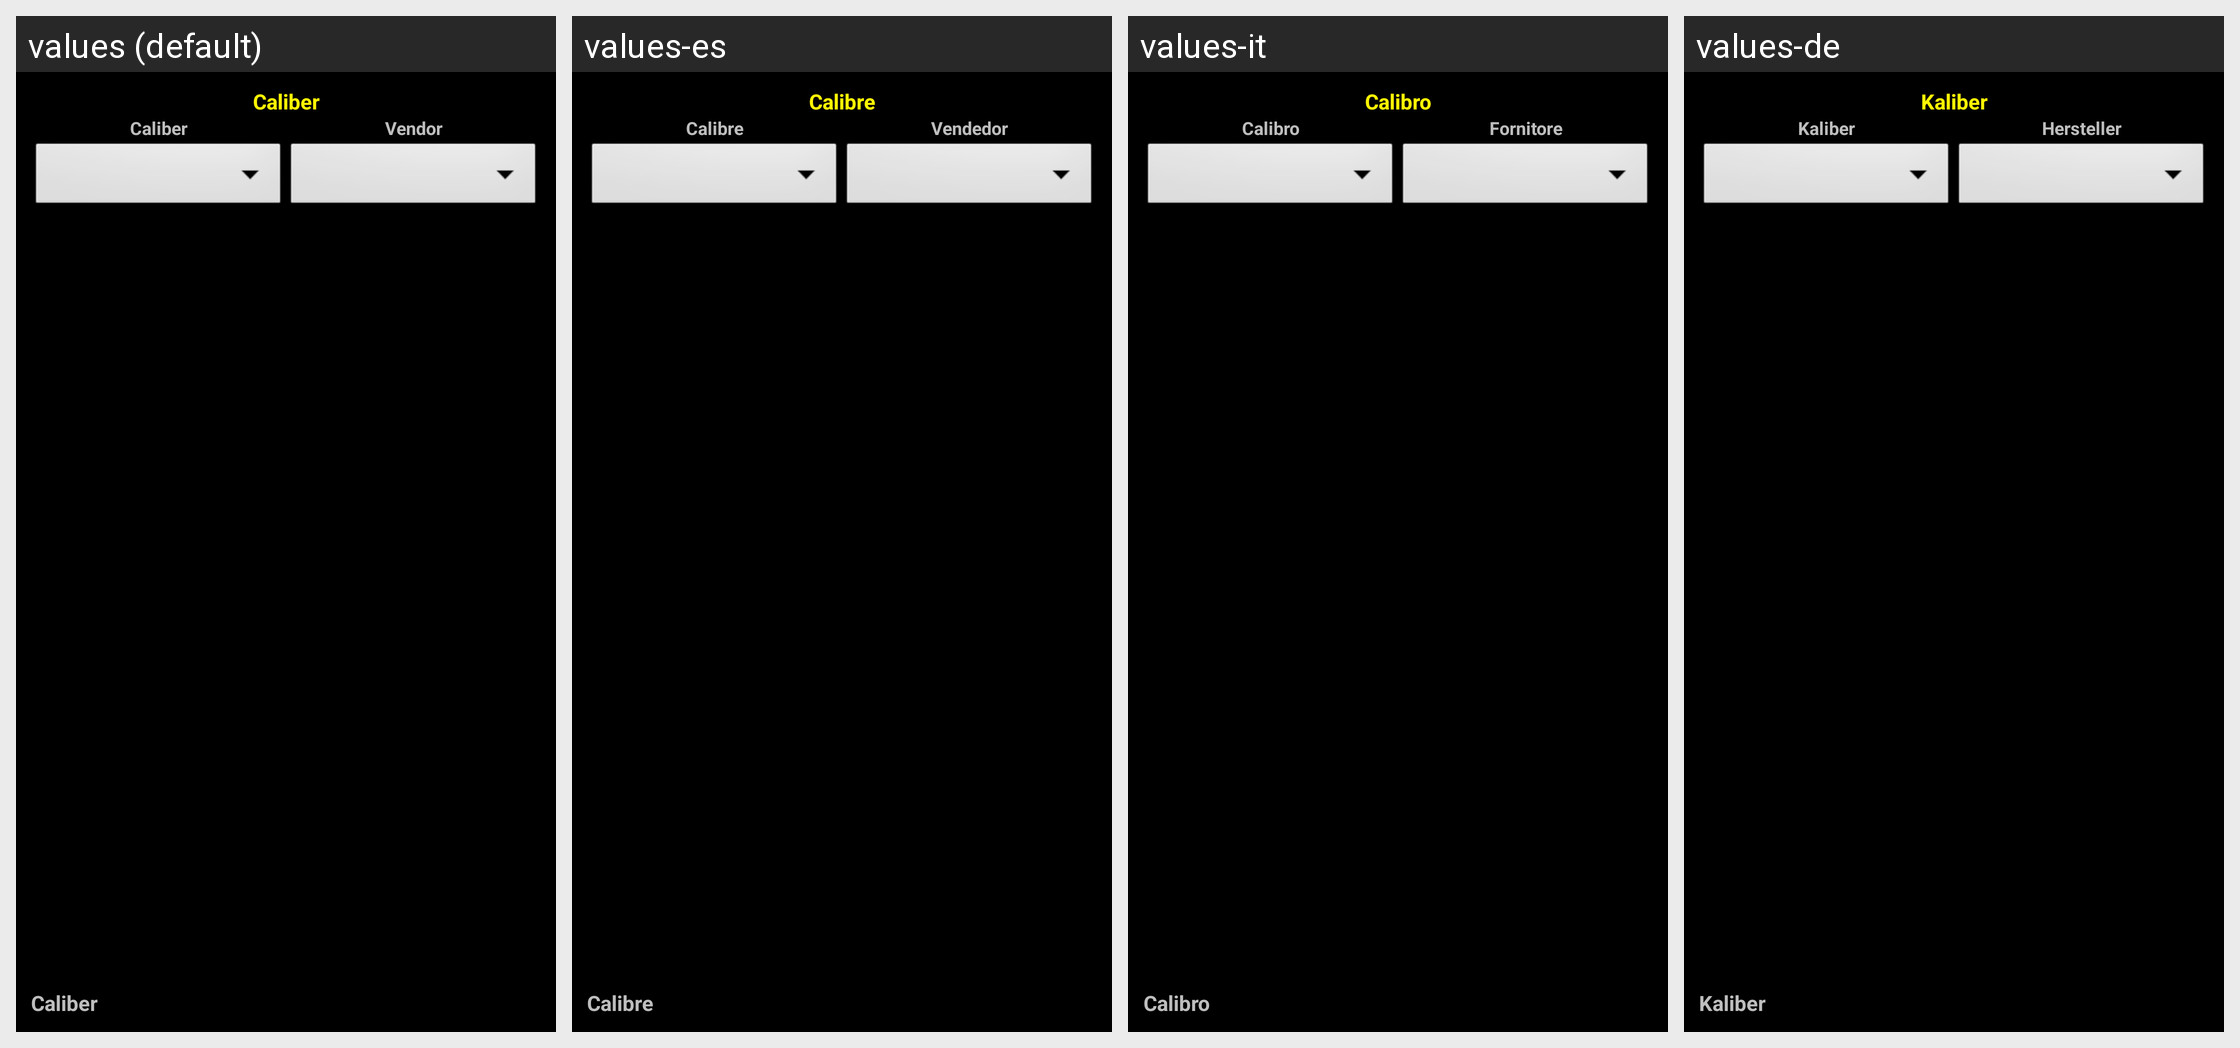

Here is an Android app screen in its default locale and in the app's own translations. Write out the translated-string differences for the strings that appear on this screen.
Android screen res/layout/bullets_list.xml rendered under 4 locales, left to right: values (default), values-es, values-it, values-de. Device: Nexus 5 (rendered at 1080×1920; each locale shown at half size, 540×960, under a caption strip naming it); theme MyTheme.
Other locales in the repository, not shown: values-ar, values-be, values-bg, values-bn, values-da, values-en-rGB, values-fa, values-fi, values-fr, values-hi, values-in, values-ja, values-ko, values-nb, values-nl, values-pl, values-pt, values-pt-rBR, values-pt-rPT, values-ru, values-sv, values-tg, values-tr, values-zh, values-zh-rCN, values-zh-rHK, values-zh-rSG, values-zh-rTW.
Strings drawn on this screen, with the default value and each locale's value (text and hints the layout hard-codes, and strings that could not be matched under every locale, appear in the picture but are not listed):

Caliber_label
  values: Caliber
  values-es: Calibre
  values-it: Calibro
  values-de: Kaliber

Vendor_label
  values: Vendor
  values-es: Vendedor
  values-it: Fornitore
  values-de: Hersteller
